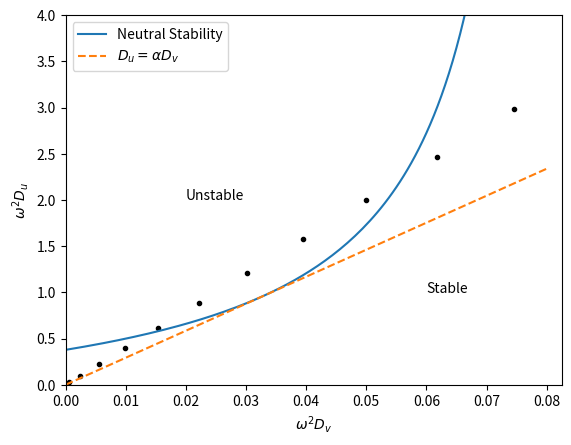
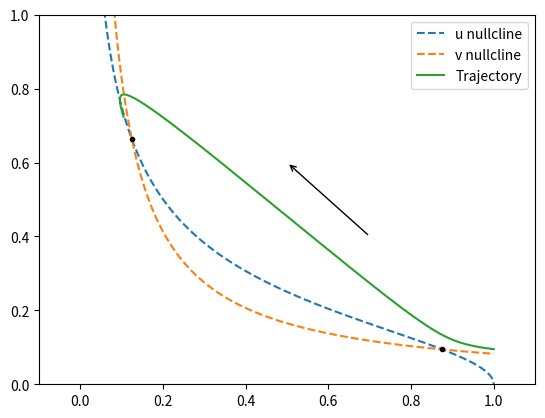
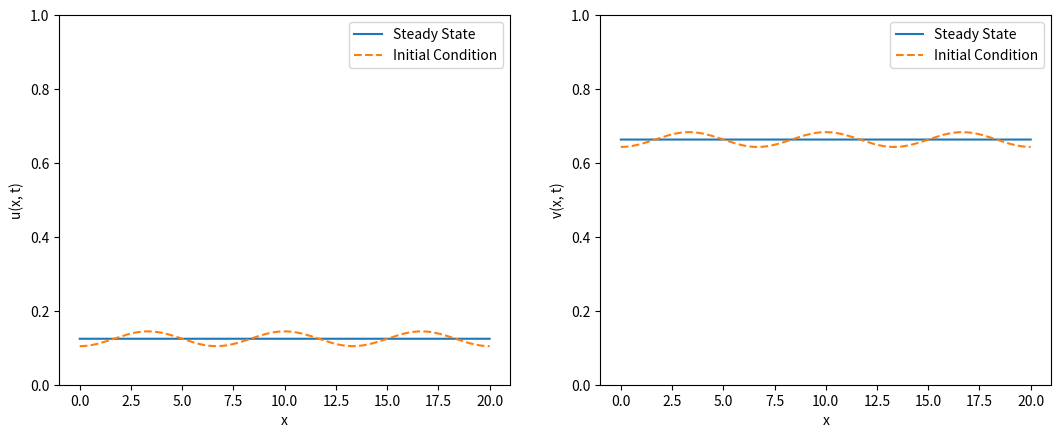
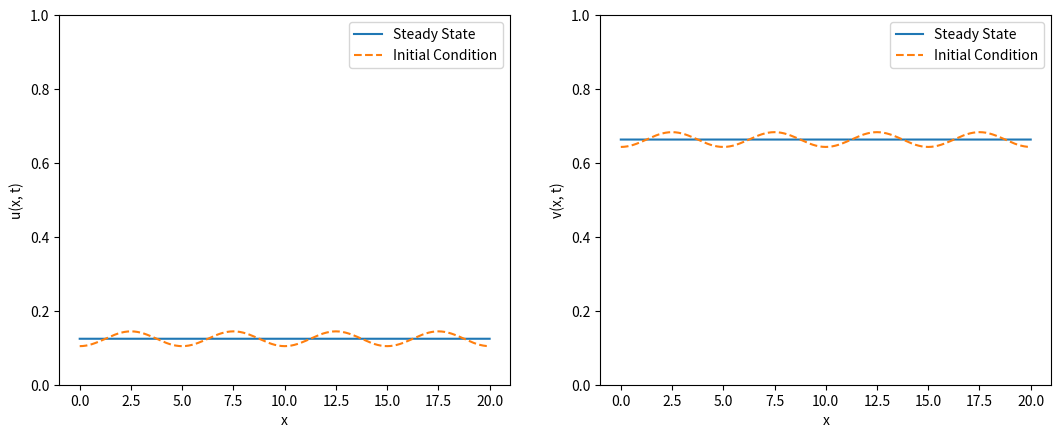

Reproduce these figures in Python, in order.
#!/usr/bin/env python3
"""
Gray-Scott-Turing: We examine neutral stability of the Turing Mechanism, 
the phase portrait for the Gray Scott model, and steady-state solutions 
of the Gray-Scott model via the Method of Lines.

TO DO: The MOL does not pick up the instability based on an initial condition
that is a perturbation of the steady state.
"""

# =============================================================================
# Packages
# =============================================================================
import numpy as np
import matplotlib.pyplot as plt
from scipy.integrate import solve_ivp
import matplotlib.animation as manimation

# =============================================================================
# DE Structure (ODE and PDE)
# =============================================================================
def ode_rhs(t, z, p):
	kv, rho = p
	u, v = z
	du = -u*v**2 + rho*(1 - u)
	dv = u*v**2 - (rho + kv)*v
	dz = np.array([du, dv])
	return dz

def pde_rhs(t, z, p):
	# --- Parameters and structure
	kv, rho, Du, Dv, dx = p
	N = int( (len(z) - 2)/2 )
	U = z[:N+1]
	V = z[N+1:]
	
	# --- Second difference operators with no flux at boundaries
	D2U = np.zeros(N+1)
	D2U[0] = -2*U[0] + 2*U[1]
	D2U[-1] = 2*U[-2] - 2*U[-1]
	D2U[1:N] = U[0:N-1] - 2*U[1:N] + U[2:N+1]
	D2U = D2U/dx**2
	
	D2V = np.zeros(N+1)
	D2V[0] = -2*V[0] + 2*V[1]
	D2V[-1] = 2*V[-2] - 2*V[-1]
	D2V[1:N] = V[0:N-1] - 2*V[1:N] + V[2:N+1]
	D2V = D2V/dx**2
	
	# --- Right-hand side of the PDE
	F = U*V**2
	dUdt = Du*D2U - F + rho*(1 - U)
	dVdt = Dv*D2V + F - (rho + kv)*V
	
	# --- Evaluate for dz/dt
	dz = np.zeros( (N+1) + (N+1) )
	dz[:N+1] = dUdt
	dz[N+1:] = dVdt
	return dz
		
# =============================================================================
# Parameters
# =============================================================================
def doPars(kv, rho):
	# --- Computed Values
	p = (rho + kv)**2/rho
	u0 = (1 - np.sqrt(1 - 4*p))/2
	v0 = np.sqrt(rho*(1 - u0)/u0)

	fu = -v0**2 - rho
	fv = -2*u0*v0
	gu = v0**2
	gv= 2*u0*v0 - rho - kv
	det = fu*gv - fv*gu
	
	return p, u0, v0, fu, fv, gu, gv, det

# =============================================================================
# Neutral Stability
# =============================================================================
def doStability(kv, rho, Du, Dv, L):
	# --- Initialize Plot
	fig, ax = plt.subplots()
	ax.set(xlabel = r'$\omega^2 D_v$', ylabel = r'$\omega^2 D_u$')

	# --- Modes
	n = np.linspace(1, 16, 16)
	wn = n*np.pi/L
	ax.plot(wn**2*Dv, wn**2*Du, '.k')
	
	# --- Initialize Variables, parameters for stability curve
	p, u0, v0, fu, fv, gu, gv, det = doPars(kv, rho)
	dv = np.linspace(0, 0.08, 2**7+1)
	du = (det - dv*fu)/(gv - dv)
	
	# --- Values for stability curve
	a = gv**2
	b = 2*fu*gv - 4*det
	c = fu**2
	alpha = (-b + np.sqrt(b**2 - 4*a*c))/(2*a)
	
	# --- Graph
	ax.plot(dv, du, label = 'Neutral Stability')
	ax.plot(dv, alpha*dv, '--', label = r'$D_u = \alpha D_v$')
	ax.set(xlim = (0, gv), ylim = (0, 4))
	ax.text(0.02, 2, 'Unstable')
	ax.text(0.06, 1, 'Stable')
	ax.legend(loc = 'upper left')
	
	return fig, ax
# =============================================================================
# Phase Portrait
# =============================================================================
def doPP(kv, rho):
	# --- Initialize Plot
	fig, ax = plt.subplots()

	# --- Initialize Variables
	Nu = 2**10
	u = np.linspace(1/Nu, 1, Nu)
	p, u0, v0, fu, fv, gu, gv, det = doPars(kv, rho)	

	# --- Nullclines, EP for plotting
	v1 = np.sqrt(rho*(1 - u)/u)
	v2 = (rho + kv)/u
	us1 = (1 + np.sqrt(1 - 4*p))/2
	vs1 = np.sqrt(rho*(1 - us1)/us1)
	
	# --- ODE Solution
	z0 = [1, 0.095]
	tf = 50
	ODE_pars = [kv, rho]
	soln = solve_ivp(ode_rhs, [0, tf], z0, args = [ODE_pars], dense_output = True)
	t = np.linspace(0, tf, 2**8+1)
	U, V = soln.sol(t)
	
	# --- Do the plotting
	ax.plot(u, v1, '--', label = 'u nullcline')
	ax.plot(u, v2, '--', label = 'v nullcline')
	ax.plot([u0, us1], [v0, vs1], '.k')
	ax.plot(U, V, label = 'Trajectory')
	
	ax.set(xlim = (-0.1 , 1.1), ylim = (0, 1))
	ax.annotate("", xytext=(0.7, 0.4), xy=(0.5, 0.6), 
		arrowprops = dict(arrowstyle="->"))
	ax.legend(loc = 'upper right')
	return fig, ax

# =============================================================================
# Method of Lines
# =============================================================================
def doMOL(rho, kv, Du, Dv, L, n0):
	# --- Parameters
	p, u0, v0, fu, fv, gu, gv, det = doPars(kv, rho)

	# --- Spatial structure
	Nx = 2**8
	x = np.linspace(0, L, Nx+1)
	U0 = u0 - 0.02*np.cos(n0*np.pi*x/L)
	V0 = v0 - 0.02*np.cos(n0*np.pi*x/L)

	# --- MOL Structure
	z0 = np.zeros( (Nx + 1) + (Nx + 1))
	z0[:Nx+1] = U0
	z0[Nx+1:] = V0
	PDE_pars = [kv, rho, Du, Dv, Nx/L]
	tf = 2500

	# --- Use MOL to solve the PDE, we want the steady state
	soln = solve_ivp(pde_rhs, [0, tf], z0, args = [PDE_pars], dense_output = True)
	Uss = soln.y[:Nx+1,-1]
	Vss = soln.y[Nx+1:,-1]
	
	fig, (ax1,ax2) = plt.subplots(1, 2, figsize = (12.8, 4.8))
	ax1.plot(x, Uss, label = 'Steady State')
	ax1.plot(x, U0, '--', label = 'Initial Condition')
	ax1.set(xlabel = 'x', ylabel = 'u(x, t)', ylim = (0, 1))
	ax1.legend(loc = 'upper right')
	
	ax2.plot(x, Vss, label = 'Steady State')
	ax2.plot(x, V0, '--', label = 'Initial Condition')
	ax2.set(xlabel = 'x', ylabel = 'v(x, t)', ylim = (0, 1))
	ax2.legend(loc = 'upper right')

	return fig, (ax1, ax2)
# =============================================================================
# Main Simulation Function
# =============================================================================
def Gray_Scott_Turing_MOL():
	# --- Parameters
	rho = 1/16
	kv = 0.02
	Du = 1
	Dv = 0.025
	L = 20
		
	# --- Neutral Stability Curve and Phase Plane
	fig1, ax1 = doStability(kv, rho, Du, Dv, L)
	fig2, ax2 = doPP(kv, rho)

	# --- Structure for Method of Lines
	n0 = 6
	fig3, (ax3a, ax3b) = doMOL(rho, kv, Du, Dv, L, n0)

	n0 = 8
	fig4, (ax4a, ax4b) = doMOL(rho, kv, Du, Dv, L, n0)

	plt.show()


# =============================================================================
# Execute the simulation if the script is run directly
# =============================================================================
if __name__ == "__main__":
    Gray_Scott_Turing_MOL()
